Dataset: overlays (GitHub, Paras-so/Rice-leaf-disease-predictor). Classes: bacterial leaf blight, brown spot, healthy, leaf blast, leaf scald, narrow brown spot.

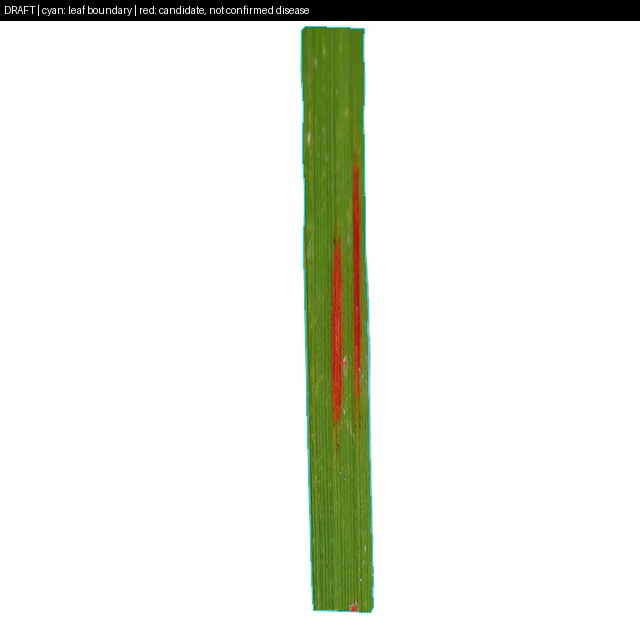
Label: narrow brown spot

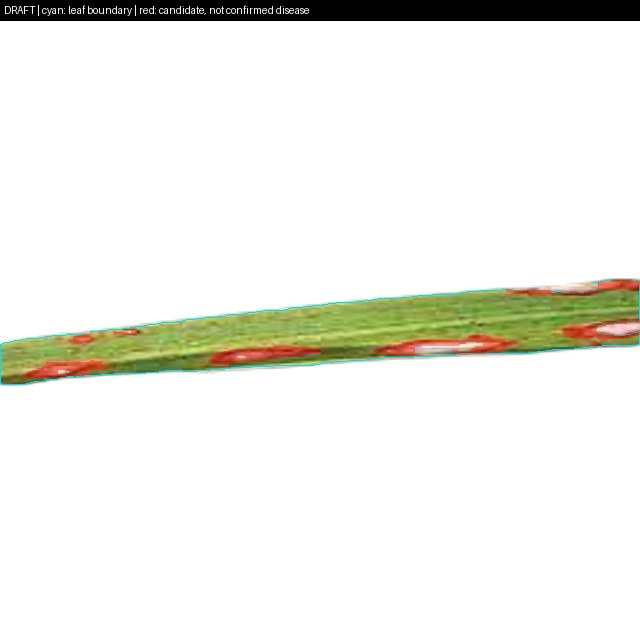
Label: leaf blast

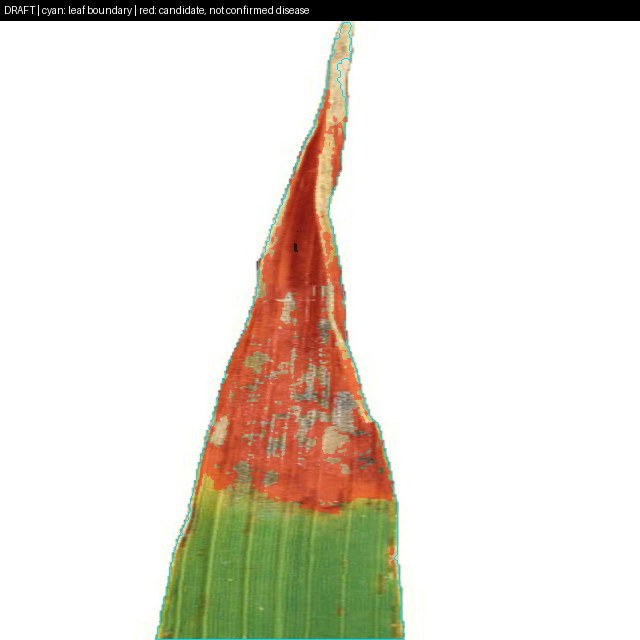
Label: leaf scald

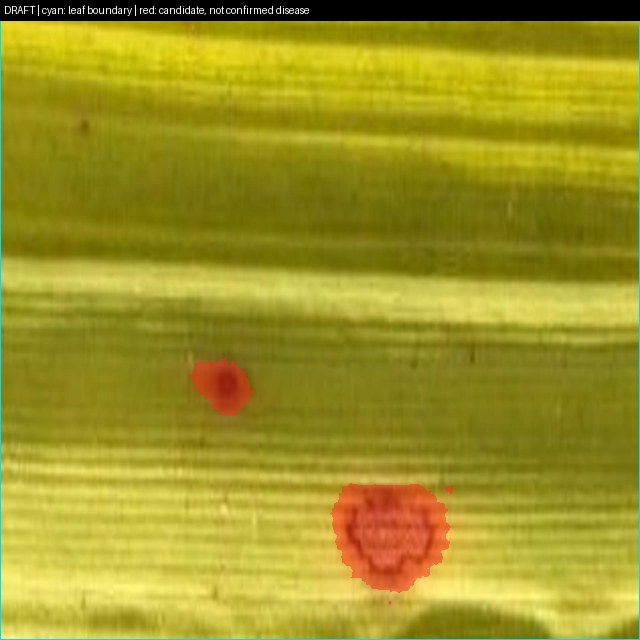
Label: brown spot

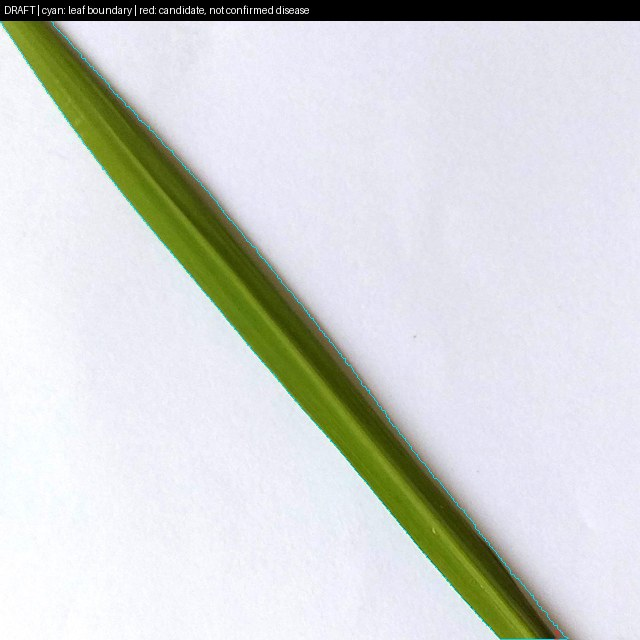
Label: healthy

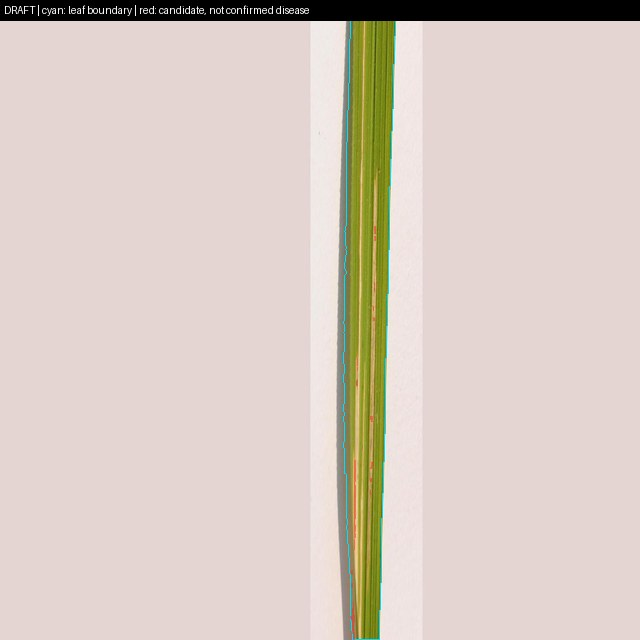
Label: bacterial leaf blight
